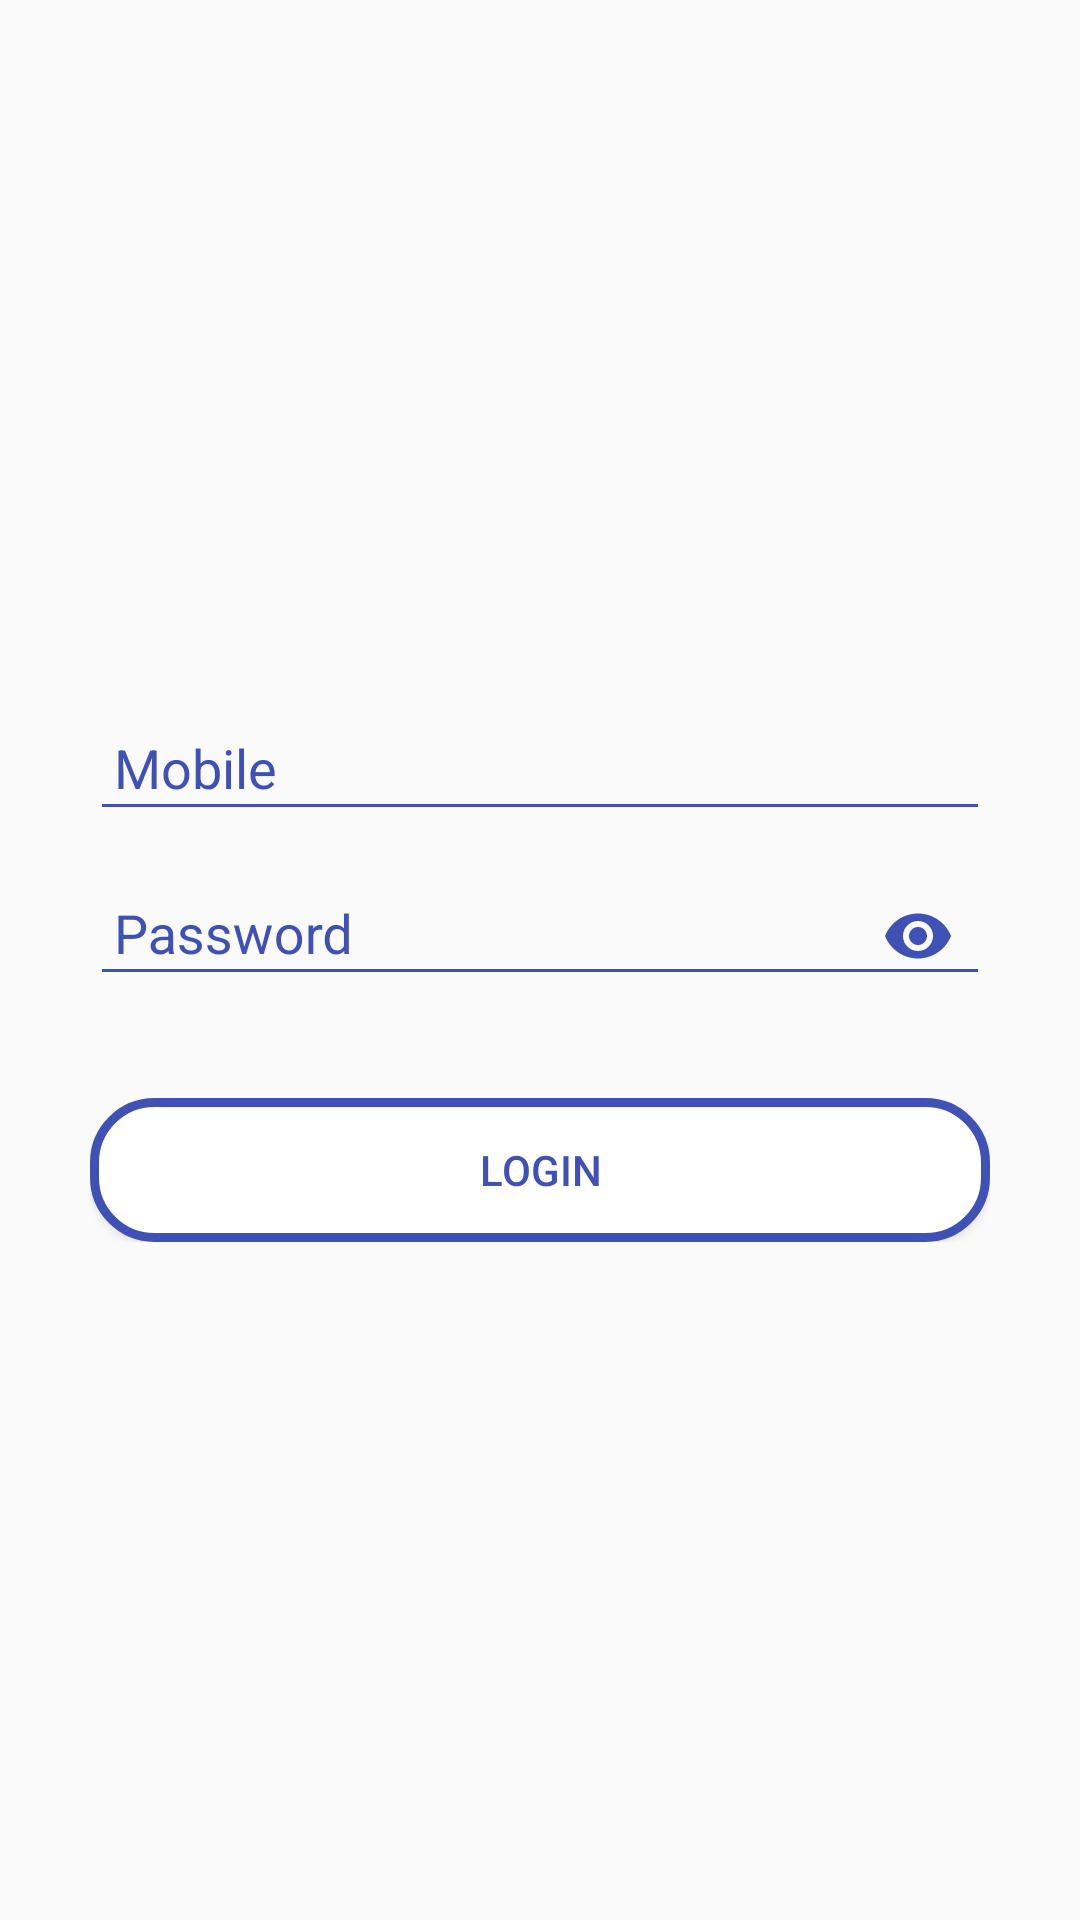

This screen was rendered from an Android layout file. Write that file and the resources it references.
<!-- AndroidManifest.xml: application theme AppTheme -->
<!-- res/layout/activity_login.xml -->
<?xml version="1.0" encoding="utf-8"?>
<RelativeLayout
    xmlns:android="http://schemas.android.com/apk/res/android"
    xmlns:app="http://schemas.android.com/apk/res-auto"
    xmlns:tools="http://schemas.android.com/tools"
    android:layout_width="match_parent"
    android:layout_height="match_parent"
    tools:context="com.example.dell.simpleapp.Activities.LoginActivity">

    <LinearLayout
        android:layout_width="300dp"
        android:layout_height="wrap_content"
        android:layout_centerInParent="true"
        android:layout_margin="16dp"
        android:orientation="vertical">

        <android.support.design.widget.TextInputLayout
            android:layout_width="match_parent"
            android:layout_height="wrap_content"
            android:theme="@style/TextInputLayoutAppearance">
            <EditText
                android:id="@+id/mobile"
                android:layout_width="match_parent"
                android:layout_height="match_parent"
                android:hint="Mobile"
                android:inputType="number"
                android:padding="8dp"
                android:layout_marginTop="20dp"/>
        </android.support.design.widget.TextInputLayout>
        <android.support.design.widget.TextInputLayout
            android:layout_width="match_parent"
            android:layout_height="wrap_content"
            android:theme="@style/TextInputLayoutAppearance"
            app:passwordToggleEnabled="true"
            app:passwordToggleTint="@color/colorPrimary">
            <EditText
                android:id="@+id/password"
                android:layout_width="match_parent"
                android:layout_height="wrap_content"
                android:hint="Password"
                android:inputType="textPassword"
                android:padding="8dp"/>
        </android.support.design.widget.TextInputLayout>



        <Button
            android:id="@+id/button_login"
            android:layout_width="match_parent"
            android:layout_height="wrap_content"
            android:layout_marginTop="30dp"
            android:text="Login"
            android:background="@drawable/login_button"
            android:textColor="@drawable/login_button_color"/>
    </LinearLayout>

</RelativeLayout>
<!-- resources referenced by this layout -->
<resources>
  <color name="colorPrimary">#3F51B5</color>
  <!-- drawable login_button: vector/xml drawable (drawable, 2590 chars, omitted) -->
  <!-- drawable login_button_color (drawable) -->
  <?xml version="1.0" encoding="utf-8"?>
  <selector xmlns:android="http://schemas.android.com/apk/res/android">
      <item android:color="@color/colorWhite" android:state_pressed="true"/>
      <item android:color="@color/colorPrimary"/>
  </selector>
  <style name="TextInputLayoutAppearance" parent="ThemeOverlay.AppCompat">
          
          
          <item name="android:textColor">@color/colorBlack</item>
          <item name="android:textColorHint">@color/colorPrimary</item>
          <item name="colorControlNormal">@color/colorPrimary</item>
          <item name="colorControlActivated">@color/colorPrimary</item>
          <item name="colorControlHighlight">@color/colorPrimary</item>
      </style>
  <style name="AppTheme" parent="Theme.AppCompat.Light.DarkActionBar">
          
          <item name="colorPrimary">@color/colorPrimary</item>
          <item name="colorPrimaryDark">@color/colorPrimaryDark</item>
          <item name="colorAccent">@color/colorAccent</item>
      </style>
  <color name="colorWhite">#FFFFFF</color>
  <color name="colorBlack">#000000</color>
  <color name="colorPrimaryDark">#303F9F</color>
  <color name="colorAccent">#FF4081</color>
</resources>
